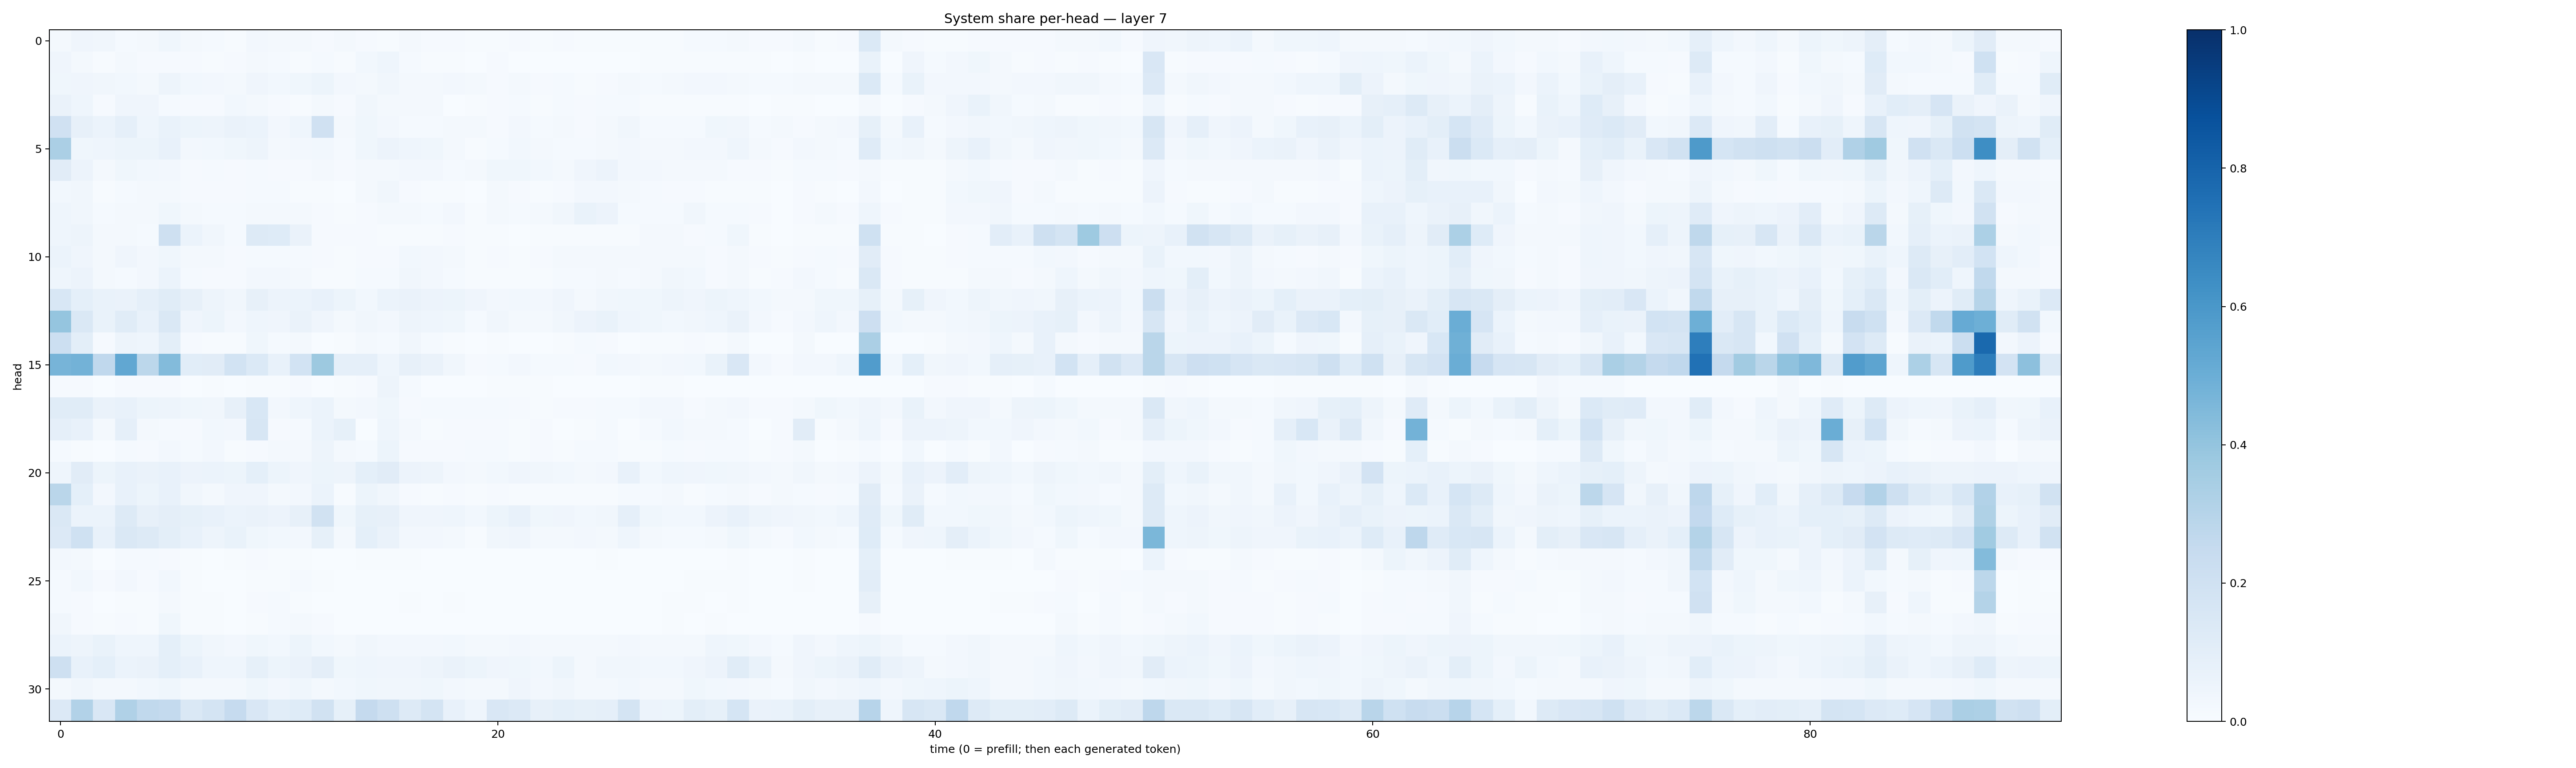

The data file committed next to this chart (first rows):
0.019461045, 0.04176538, 0.03135821, 0.014756542, 0.022006696, 0.03747975, 0.01786548, 0.015354841, 0.007665284, 0.027087461, 0.018077627, 0.018031878, 0.0106484825, 0.019878937, 0.007841485, 0.007786714, 0.018891498, 0.011522584, 0.00852404, 0.0069230865, 0.0069533545, 0.007935353, 0.005605963, 0.010194749
0.03936, 0.02317, 0.004671, 0.01651, 0.01139, 0.009042, 0.01069, 0.006545, 0.009458, 0.01593, 0.01408, 0.005032, 0.0144, 0.006661, 0.02879, 0.04573, 0.01343, 0.004668, 0.006097, 0.003128, 0.008157, 0.002717, 0.002619, 0.002982
0.03824, 0.04092, 0.03191, 0.02851, 0.02122, 0.05072, 0.03019, 0.02606, 0.02254, 0.03994, 0.03004, 0.0359, 0.05392, 0.02362, 0.02112, 0.03409, 0.01899, 0.01848, 0.02706, 0.01576, 0.009853, 0.02255, 0.01122, 0.01321
0.0655, 0.04675, 0.009965, 0.04118, 0.03974, 0.01217, 0.008241, 0.01068, 0.02959, 0.01635, 0.009802, 0.004415, 0.0202, 0.007981, 0.03463, 0.02306, 0.02017, 0.01848, 0.003865, 0.00394, 0.008597, 0.01244, 0.006899, 0.01467
0.1982, 0.07957, 0.06137, 0.08674, 0.04321, 0.06904, 0.05138, 0.04818, 0.06291, 0.06218, 0.02644, 0.04416, 0.1971, 0.01725, 0.03661, 0.02547, 0.01427, 0.01546, 0.02181, 0.01779, 0.01166, 0.02477, 0.01174, 0.01759
0.3348, 0.03576, 0.046, 0.05398, 0.05092, 0.07239, 0.02731, 0.0278, 0.03608, 0.04818, 0.02244, 0.0248, 0.02966, 0.0145, 0.03712, 0.05808, 0.04325, 0.03688, 0.01851, 0.00513, 0.01515, 0.02954, 0.01718, 0.01448
0.1099, 0.05655, 0.01983, 0.03892, 0.02932, 0.02603, 0.008374, 0.01192, 0.01054, 0.01306, 0.009675, 0.01004, 0.01756, 0.008206, 0.01705, 0.02135, 0.02401, 0.02382, 0.01374, 0.01612, 0.03676, 0.0354, 0.02963, 0.02031
0.02773, 0.0334, 0.006617, 0.01489, 0.02272, 0.0189, 0.0111, 0.01169, 0.0113, 0.01315, 0.01176, 0.006328, 0.007228, 0.00297, 0.02277, 0.03466, 0.009688, 0.007682, 0.006142, 0.00344, 0.02105, 0.009433, 0.007475, 0.007981
0.04625, 0.0344, 0.01406, 0.02138, 0.02303, 0.03762, 0.01653, 0.01223, 0.01408, 0.02105, 0.01963, 0.02153, 0.009075, 0.006371, 0.01083, 0.01703, 0.02108, 0.01517, 0.0249, 0.006322, 0.01633, 0.01426, 0.01886, 0.03323
0.04343, 0.04863, 0.02176, 0.01811, 0.01244, 0.2102, 0.05944, 0.03503, 0.01247, 0.1294, 0.1247, 0.06454, 0.01113, 0.009521, 0.008008, 0.007377, 0.00544, 0.005091, 0.009141, 0.005619, 0.005197, 0.003682, 0.004275, 0.004595
0.06056, 0.0424, 0.01695, 0.04028, 0.02728, 0.03877, 0.01889, 0.01908, 0.01028, 0.01302, 0.01285, 0.01244, 0.009559, 0.005543, 0.01044, 0.00991, 0.02876, 0.0259, 0.01713, 0.007282, 0.01149, 0.007786, 0.01148, 0.01788
0.04592, 0.05582, 0.01872, 0.01356, 0.02419, 0.05992, 0.01386, 0.0105, 0.01081, 0.02414, 0.02474, 0.01968, 0.007255, 0.006745, 0.01258, 0.01178, 0.03256, 0.02655, 0.01522, 0.007265, 0.006581, 0.006835, 0.007161, 0.01213
0.1558, 0.09234, 0.06677, 0.06475, 0.08599, 0.114, 0.07981, 0.0493, 0.03223, 0.08174, 0.05589, 0.06242, 0.07642, 0.05424, 0.02973, 0.06103, 0.06383, 0.05675, 0.05253, 0.04265, 0.02582, 0.03027, 0.02681, 0.04176
0.3972, 0.148, 0.06914, 0.1158, 0.0761, 0.1453, 0.04282, 0.0532, 0.02569, 0.04358, 0.04091, 0.06626, 0.03912, 0.01742, 0.03141, 0.02363, 0.05025, 0.04621, 0.03837, 0.01417, 0.03127, 0.01975, 0.01687, 0.0336
0.2164, 0.1015, 0.01043, 0.04882, 0.04597, 0.09993, 0.01124, 0.007025, 0.007214, 0.0384, 0.01523, 0.01672, 0.002373, 0.005377, 0.02082, 0.01185, 0.03392, 0.01427, 0.005528, 0.001476, 0.004717, 0.001874, 0.00383, 0.005668
0.4705, 0.4768, 0.2686, 0.5297, 0.2803, 0.4375, 0.1087, 0.1132, 0.1839, 0.1396, 0.07489, 0.1874, 0.3776, 0.08601, 0.08887, 0.04544, 0.07909, 0.06483, 0.03298, 0.00914, 0.01496, 0.02534, 0.0146, 0.01323
0.00844, 0.009006, 0.001474, 0.01115, 0.01085, 0.00934, 0.001925, 0.004877, 0.002184, 0.004124, 0.006092, 0.007861, 0.001647, 0.005089, 0.008197, 0.04781, 0.01378, 0.002231, 0.00179, 0.001138, 0.004458, 0.00402, 0.005169, 0.001401
0.1162, 0.1138, 0.06357, 0.07757, 0.0538, 0.04919, 0.03746, 0.03301, 0.07822, 0.1524, 0.02521, 0.04389, 0.06244, 0.01631, 0.02717, 0.03593, 0.008832, 0.01473, 0.01417, 0.01509, 0.01428, 0.0112, 0.007121, 0.009469
0.08785, 0.07286, 0.01607, 0.08861, 0.01652, 0.01455, 0.008992, 0.02875, 0.02727, 0.1607, 0.01118, 0.01377, 0.06058, 0.08449, 0.003428, 0.04599, 0.02051, 0.007785, 0.008803, 0.01032, 0.01137, 0.004734, 0.009869, 0.003208
0.01322, 0.005169, 0.001348, 0.01423, 0.00885, 0.02634, 0.01423, 0.02607, 0.00512, 0.008459, 0.0223, 0.02172, 0.04825, 0.01895, 0.01273, 0.0513, 0.01036, 0.008097, 0.009069, 0.01277, 0.01421, 0.007668, 0.00833, 0.003974
0.04522, 0.1117, 0.05241, 0.07359, 0.06482, 0.0716, 0.05474, 0.05986, 0.05197, 0.08997, 0.05416, 0.04072, 0.05457, 0.04859, 0.09285, 0.1115, 0.05492, 0.04765, 0.02706, 0.02158, 0.02975, 0.04293, 0.03269, 0.02763
0.2885, 0.09333, 0.02405, 0.07179, 0.05099, 0.07257, 0.03133, 0.0182, 0.04225, 0.04214, 0.02041, 0.02417, 0.05958, 0.007501, 0.05138, 0.03336, 0.008562, 0.005819, 0.008027, 0.004097, 0.01062, 0.006955, 0.004641, 0.004272
0.1424, 0.06225, 0.05998, 0.127, 0.08142, 0.09615, 0.08326, 0.07177, 0.06191, 0.06361, 0.05523, 0.08097, 0.1898, 0.03881, 0.08369, 0.08163, 0.03997, 0.03937, 0.04527, 0.02927, 0.05339, 0.07683, 0.03546, 0.03979
0.1344, 0.2013, 0.07116, 0.1475, 0.1259, 0.1014, 0.07587, 0.05035, 0.06689, 0.03609, 0.0301, 0.02634, 0.08577, 0.01896, 0.09198, 0.06536, 0.02389, 0.02531, 0.01633, 0.006644, 0.03197, 0.03965, 0.01751, 0.01667
0.0249, 0.02086, 0.002554, 0.01228, 0.01248, 0.009314, 0.003912, 0.002441, 0.004257, 0.01002, 0.004738, 0.004963, 0.002952, 0.002065, 0.006433, 0.004517, 0.004694, 0.002933, 0.00203, 0.0007239, 0.002219, 0.003246, 0.002596, 0.003619
0.01338, 0.02924, 0.009464, 0.02536, 0.0106, 0.02956, 0.004655, 0.00302, 0.002948, 0.006865, 0.005754, 0.01223, 0.006003, 0.001845, 0.001917, 0.002056, 0.003031, 0.003864, 0.0024, 0.001437, 0.001833, 0.003541, 0.002015, 0.001618
0.01486, 0.01096, 0.003607, 0.004414, 0.007739, 0.02105, 0.005797, 0.005567, 0.001781, 0.01154, 0.01381, 0.005755, 0.001341, 0.003703, 0.003876, 0.002628, 0.005202, 0.001999, 0.004143, 0.002518, 0.002345, 0.001384, 0.001793, 0.003118
0.03258, 0.008254, 0.006955, 0.009883, 0.004813, 0.03854, 0.007597, 0.007301, 0.002233, 0.004679, 0.0133, 0.01676, 0.009717, 0.003024, 0.003161, 0.001402, 0.001041, 0.001295, 0.003693, 0.001914, 0.0006568, 0.000802, 0.001492, 0.002458
0.06061, 0.0499, 0.06844, 0.04597, 0.04364, 0.09222, 0.05158, 0.03407, 0.02633, 0.03796, 0.03053, 0.05154, 0.02919, 0.02191, 0.03335, 0.02478, 0.02472, 0.02514, 0.02993, 0.02324, 0.02261, 0.02647, 0.0226, 0.02173
0.2037, 0.07589, 0.09149, 0.05887, 0.06433, 0.09353, 0.07496, 0.04492, 0.04469, 0.0851, 0.05141, 0.0662, 0.09549, 0.03569, 0.04378, 0.0416, 0.0415, 0.04809, 0.06379, 0.05275, 0.04195, 0.03536, 0.02815, 0.05136
0.01904, 0.03496, 0.01821, 0.0209, 0.02737, 0.0376, 0.02141, 0.0212, 0.01642, 0.03675, 0.02728, 0.03674, 0.01966, 0.02744, 0.0365, 0.03158, 0.03197, 0.03765, 0.02507, 0.01711, 0.02287, 0.03964, 0.02429, 0.03232
0.1359, 0.312, 0.1498, 0.3183, 0.2655, 0.2562, 0.1459, 0.1775, 0.247, 0.1486, 0.1076, 0.1233, 0.195, 0.08502, 0.2512, 0.2085, 0.1315, 0.1728, 0.07522, 0.04488, 0.1507, 0.1333, 0.08115, 0.09131
